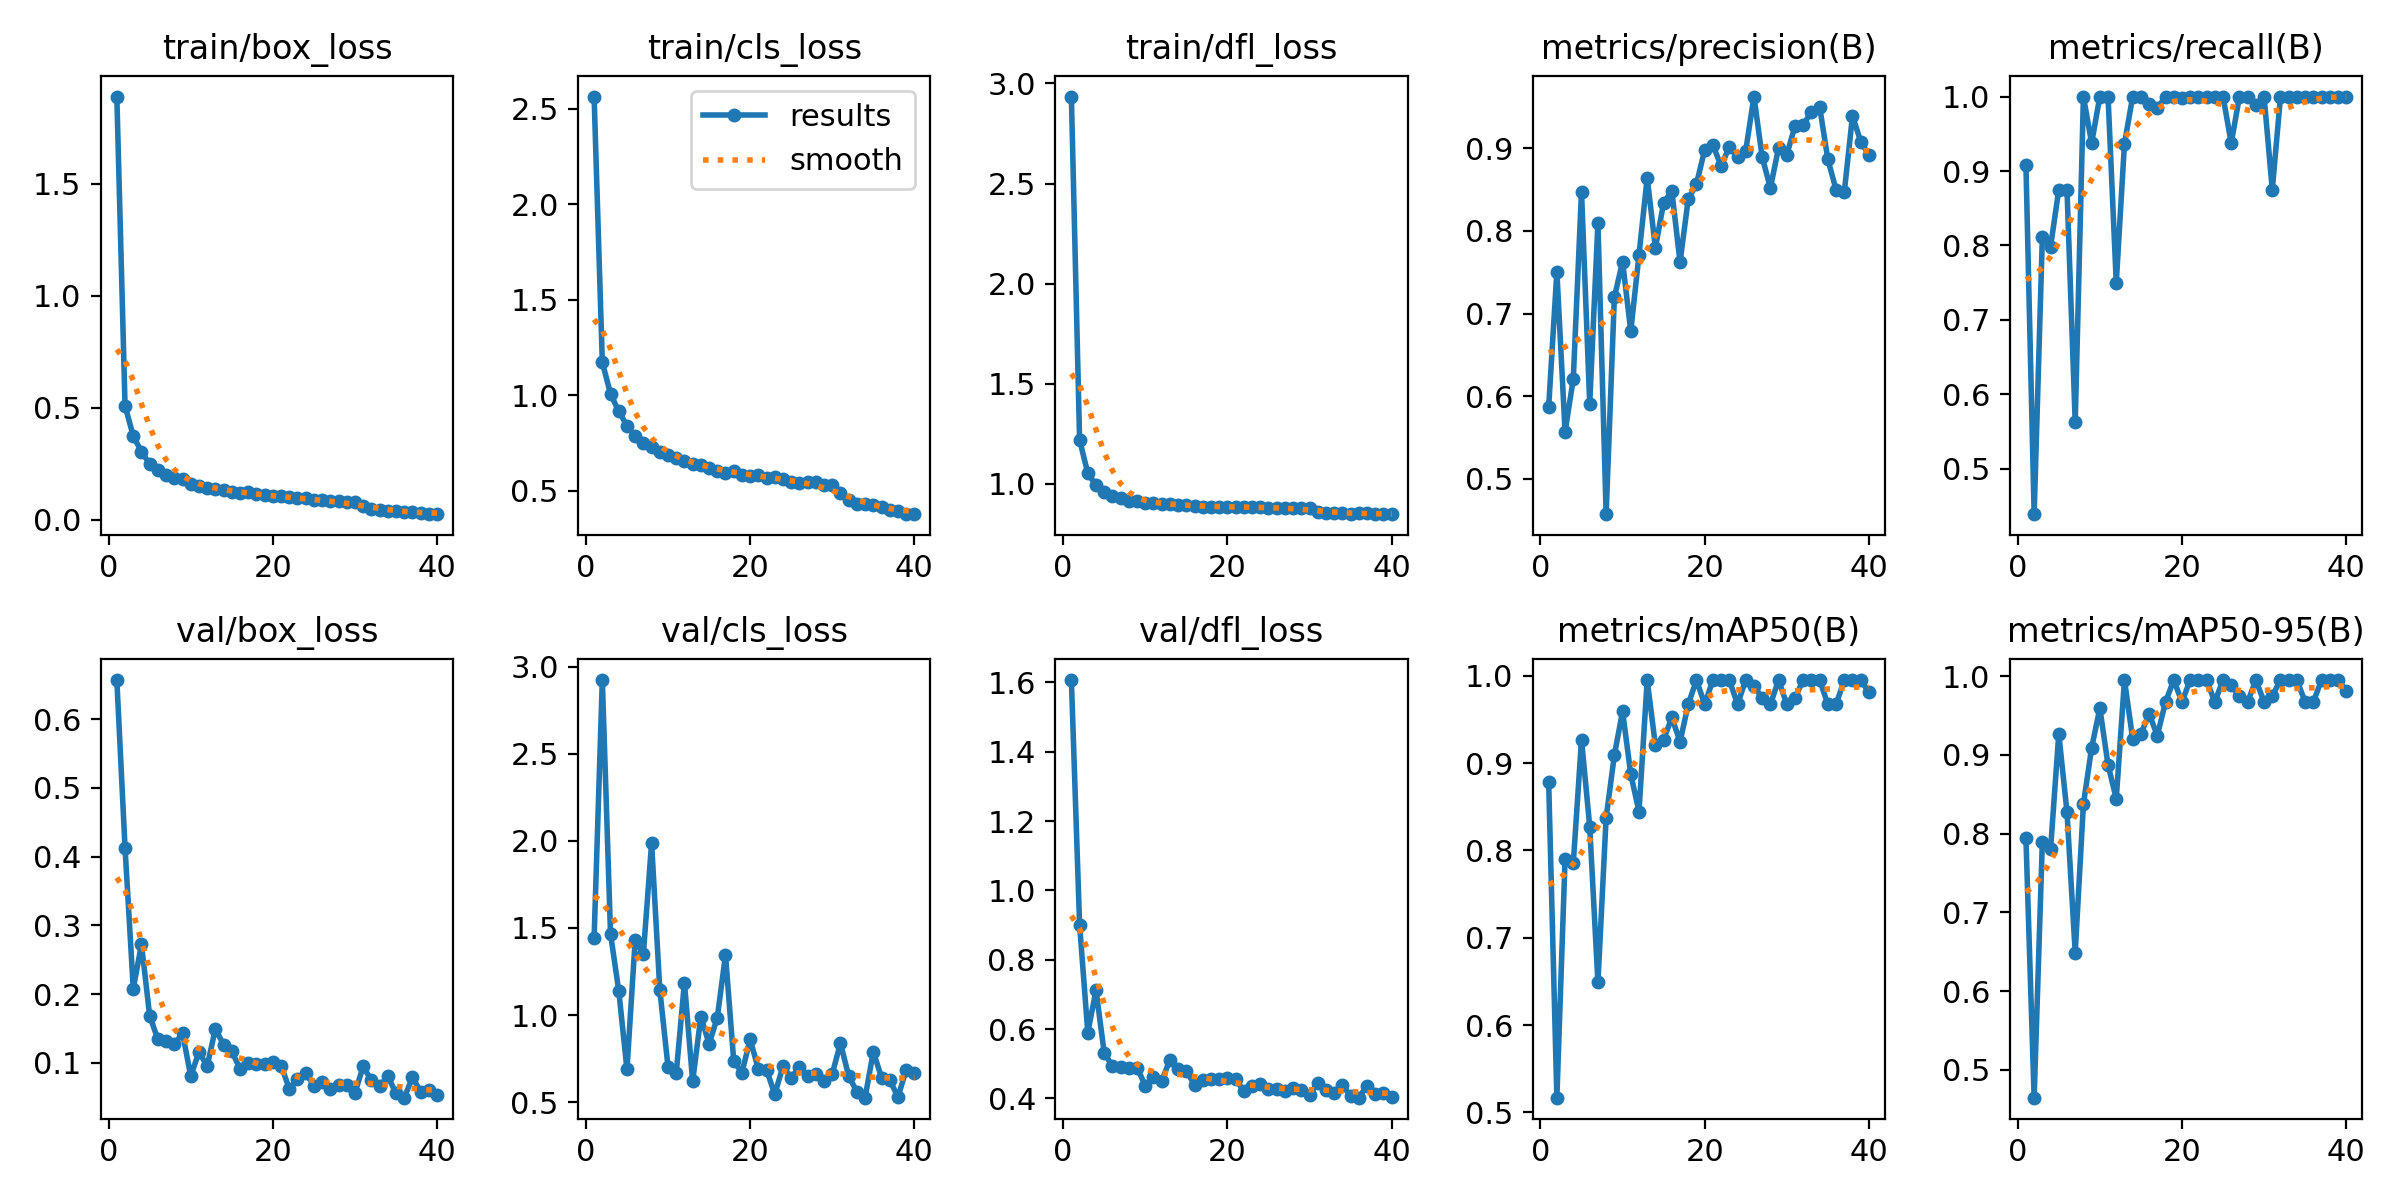

The data file committed next to this chart (first rows):
epoch, time, train/box_loss, train/cls_loss, train/dfl_loss, metrics/precision(B), metrics/recall(B), metrics/mAP50(B), metrics/mAP50-95(B), val/box_loss, val/cls_loss, val/dfl_loss, lr/pg0, lr/pg1, lr/pg2
1, 51.84, 1.889, 2.564, 2.934, 0.5868, 0.9084, 0.8787, 0.7939, 0.6569, 1.444, 1.607, 0.0004734, 0.0004734, 0.0004734
2, 101.5, 0.5083, 1.172, 1.218, 0.7504, 0.4391, 0.5169, 0.4648, 0.4127, 2.925, 0.9012, 0.0009262, 0.0009262, 0.0009262
3, 149.2, 0.373, 1.007, 1.053, 0.5569, 0.8113, 0.7906, 0.7896, 0.2078, 1.466, 0.5901, 0.001355, 0.001355, 0.001355
4, 196.6, 0.3037, 0.9153, 0.993, 0.6209, 0.7984, 0.7852, 0.7805, 0.2724, 1.14, 0.7121, 0.001323, 0.001323, 0.001323
5, 243.7, 0.2479, 0.8415, 0.9574, 0.8476, 0.875, 0.9268, 0.9268, 0.1683, 0.6875, 0.5312, 0.001288, 0.001288, 0.001288
6, 291.2, 0.22, 0.7858, 0.9385, 0.5909, 0.875, 0.8273, 0.8273, 0.1341, 1.429, 0.4935, 0.001252, 0.001252, 0.001252
7, 338.6, 0.1976, 0.7498, 0.9268, 0.8096, 0.5625, 0.6489, 0.6489, 0.1313, 1.352, 0.4905, 0.001217, 0.001217, 0.001217
8, 385.7, 0.1858, 0.7296, 0.9151, 0.4571, 1, 0.8375, 0.8375, 0.1269, 1.988, 0.4872, 0.001181, 0.001181, 0.001181
9, 432.4, 0.1796, 0.7052, 0.9131, 0.7194, 0.9375, 0.909, 0.909, 0.1431, 1.146, 0.4891, 0.001146, 0.001146, 0.001146
10, 479.8, 0.1575, 0.6875, 0.9023, 0.7628, 1, 0.9593, 0.9593, 0.08054, 0.7016, 0.4371, 0.001111, 0.001111, 0.001111
11, 527.2, 0.1492, 0.6714, 0.9014, 0.6786, 1, 0.8871, 0.8871, 0.1156, 0.6648, 0.4629, 0.001075, 0.001075, 0.001075
12, 574.2, 0.1419, 0.6583, 0.8997, 0.7709, 0.75, 0.8444, 0.8444, 0.09513, 1.187, 0.4502, 0.00104, 0.00104, 0.00104
13, 622, 0.1375, 0.6384, 0.8972, 0.8642, 0.9369, 0.995, 0.995, 0.1491, 0.6185, 0.5119, 0.001005, 0.001005, 0.001005
14, 668.7, 0.1302, 0.6323, 0.8949, 0.7795, 1, 0.9202, 0.9202, 0.1264, 0.9913, 0.4857, 0.0009692, 0.0009692, 0.0009692
15, 716.4, 0.1225, 0.6214, 0.8921, 0.834, 1, 0.9268, 0.9268, 0.1168, 0.8334, 0.4793, 0.0009339, 0.0009339, 0.0009339
16, 762.9, 0.1207, 0.6037, 0.8895, 0.8485, 0.9899, 0.9521, 0.9521, 0.09107, 0.9856, 0.4393, 0.0008985, 0.0008985, 0.0008985
17, 809.7, 0.1213, 0.5945, 0.885, 0.762, 0.9842, 0.9244, 0.9244, 0.1003, 1.345, 0.4538, 0.0008631, 0.0008631, 0.0008631
18, 855.9, 0.1136, 0.6044, 0.8855, 0.8388, 1, 0.9672, 0.9672, 0.09856, 0.7376, 0.4548, 0.0008277, 0.0008277, 0.0008277
19, 903.4, 0.1092, 0.5835, 0.884, 0.8567, 1, 0.995, 0.995, 0.09851, 0.668, 0.4556, 0.0007924, 0.0007924, 0.0007924
20, 949.9, 0.1036, 0.5781, 0.8853, 0.898, 0.998, 0.9672, 0.9672, 0.1004, 0.8609, 0.458, 0.000757, 0.000757, 0.000757
21, 995.2, 0.1045, 0.5847, 0.8851, 0.904, 1, 0.995, 0.995, 0.09592, 0.6892, 0.4549, 0.0007216, 0.0007216, 0.0007216
22, 1042, 0.0988, 0.5656, 0.8826, 0.8785, 1, 0.995, 0.995, 0.0623, 0.6849, 0.422, 0.0006863, 0.0006863, 0.0006863
23, 1089, 0.09616, 0.5739, 0.8828, 0.9015, 1, 0.995, 0.995, 0.07605, 0.5442, 0.4361, 0.0006509, 0.0006509, 0.0006509
24, 1136, 0.0944, 0.5613, 0.8821, 0.889, 1, 0.9672, 0.9672, 0.08485, 0.7056, 0.443, 0.0006155, 0.0006155, 0.0006155
25, 1184, 0.08774, 0.5484, 0.8799, 0.8971, 1, 0.995, 0.995, 0.06684, 0.638, 0.4279, 0.0005802, 0.0005802, 0.0005802
26, 1232, 0.08551, 0.541, 0.8801, 0.9626, 0.9375, 0.9883, 0.9883, 0.07272, 0.702, 0.4276, 0.0005448, 0.0005448, 0.0005448
27, 1279, 0.08329, 0.5442, 0.88, 0.8895, 1, 0.9744, 0.9744, 0.0613, 0.651, 0.4203, 0.0005094, 0.0005094, 0.0005094
28, 1325, 0.08203, 0.548, 0.8805, 0.8518, 1, 0.9672, 0.9672, 0.06788, 0.6633, 0.4295, 0.0004741, 0.0004741, 0.0004741
29, 1373, 0.07892, 0.5313, 0.8792, 0.9008, 0.9881, 0.995, 0.995, 0.06729, 0.6211, 0.4243, 0.0004387, 0.0004387, 0.0004387
30, 1421, 0.07659, 0.5288, 0.8771, 0.8922, 1, 0.9672, 0.9672, 0.05624, 0.6605, 0.4102, 0.0004033, 0.0004033, 0.0004033
31, 1469, 0.06105, 0.4865, 0.8584, 0.927, 0.875, 0.9749, 0.9749, 0.09466, 0.8385, 0.4446, 0.000368, 0.000368, 0.000368
32, 1515, 0.04914, 0.4508, 0.8549, 0.9279, 1, 0.995, 0.995, 0.07434, 0.6495, 0.4243, 0.0003326, 0.0003326, 0.0003326
33, 1562, 0.04301, 0.4329, 0.8529, 0.9444, 1, 0.995, 0.995, 0.06572, 0.5591, 0.417, 0.0002972, 0.0002972, 0.0002972
34, 1609, 0.04014, 0.4316, 0.8529, 0.9501, 1, 0.995, 0.995, 0.0806, 0.5249, 0.4382, 0.0002619, 0.0002619, 0.0002619
35, 1656, 0.03776, 0.4255, 0.8511, 0.8864, 1, 0.9672, 0.9672, 0.05539, 0.789, 0.4075, 0.0002265, 0.0002265, 0.0002265
36, 1701, 0.03498, 0.4142, 0.8522, 0.8499, 1, 0.9672, 0.9672, 0.04919, 0.6407, 0.4023, 0.0001911, 0.0001911, 0.0001911
37, 1750, 0.03211, 0.398, 0.8515, 0.8467, 1, 0.995, 0.995, 0.07856, 0.6268, 0.4369, 0.0001558, 0.0001558, 0.0001558
38, 1799, 0.02875, 0.3939, 0.8479, 0.9393, 1, 0.995, 0.995, 0.05813, 0.5283, 0.414, 0.0001204, 0.0001204, 0.0001204
39, 1847, 0.02683, 0.3808, 0.8484, 0.9081, 1, 0.995, 0.995, 0.06089, 0.6833, 0.4172, 8.50255e-05, 8.50255e-05, 8.50255e-05
40, 1894, 0.02427, 0.3774, 0.8485, 0.892, 1, 0.9811, 0.9811, 0.05272, 0.6663, 0.4054, 4.96578e-05, 4.96578e-05, 4.96578e-05
